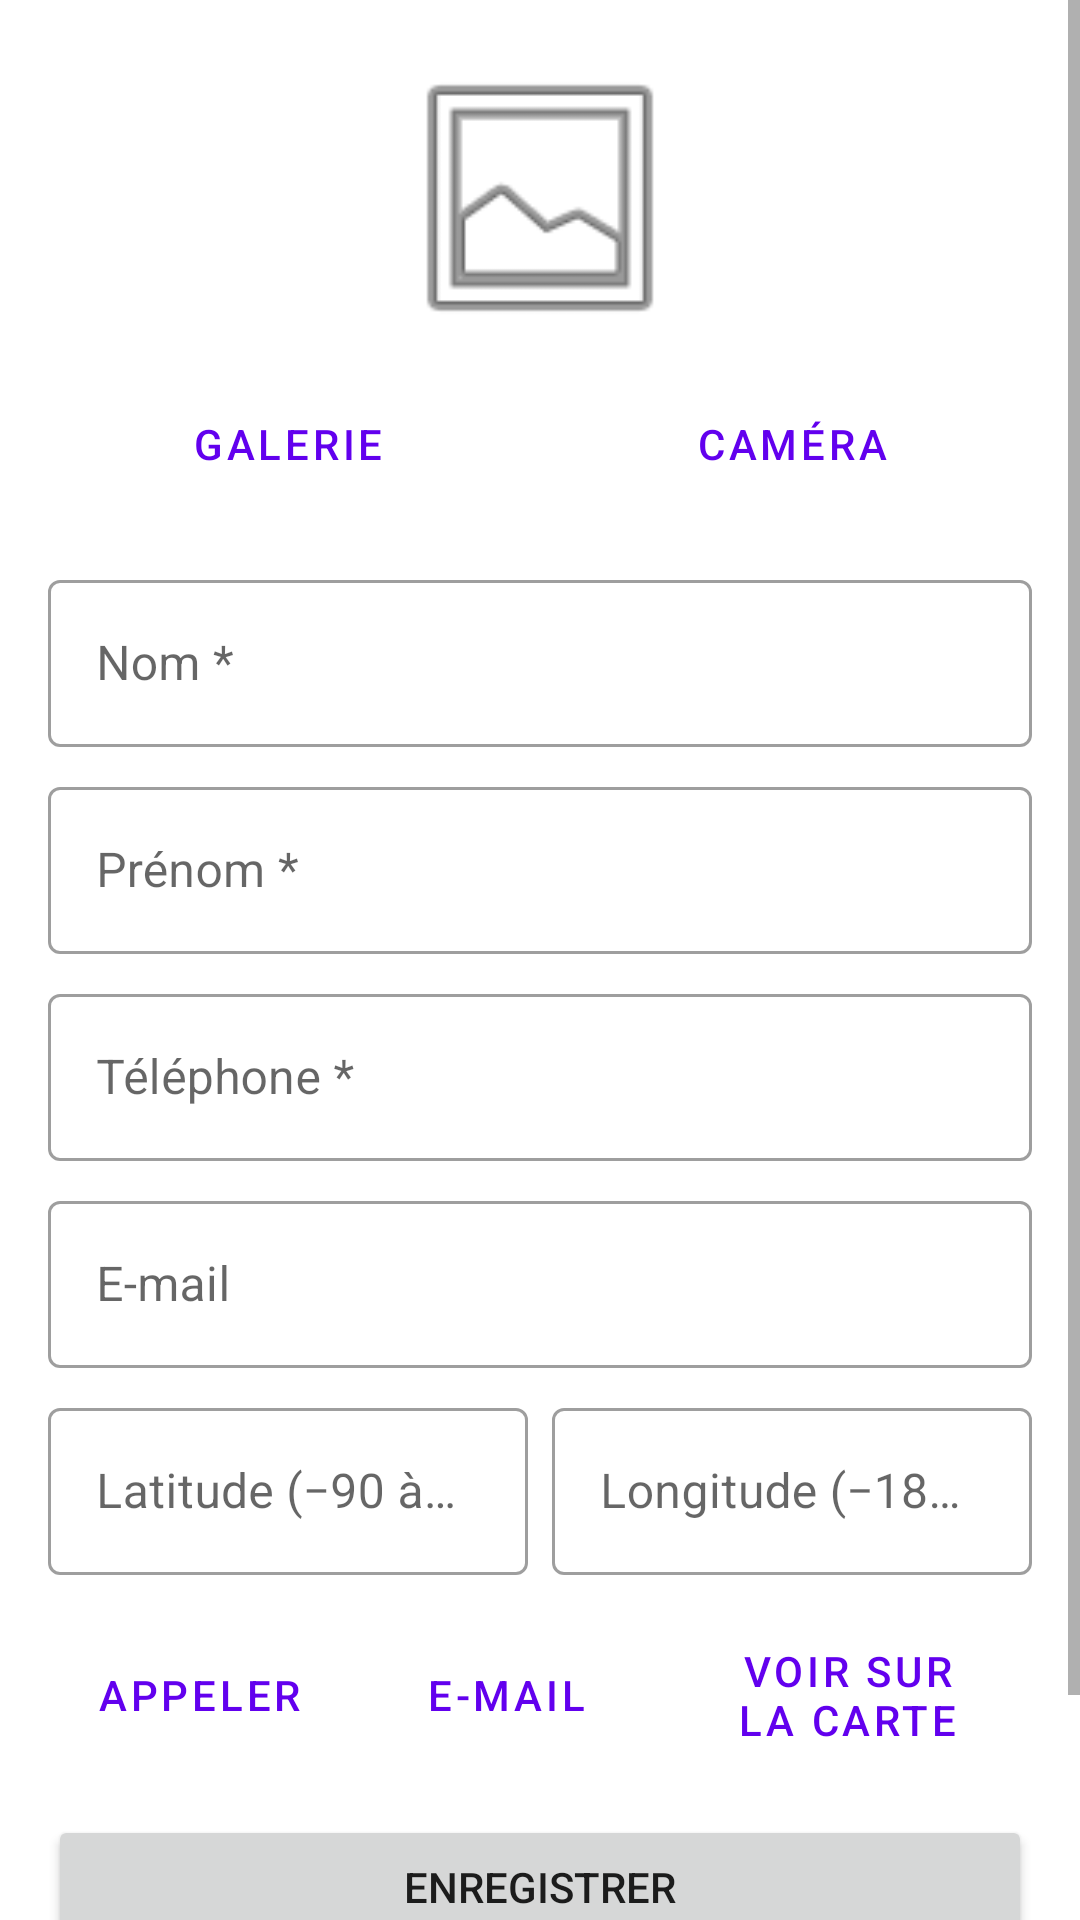

Produce the Android XML layout that renders to this screen, including the resource entries it uses.
<!-- AndroidManifest.xml: application theme Theme.Contactv4 -->
<!-- res/layout/fragment_detail_contact.xml -->
<?xml version="1.0" encoding="utf-8"?>
<ScrollView xmlns:android="http://schemas.android.com/apk/res/android"
    xmlns:app="http://schemas.android.com/apk/res-auto"
    android:layout_width="match_parent"
    android:layout_height="match_parent"
    android:fillViewport="true">

    <androidx.constraintlayout.widget.ConstraintLayout
        android:layout_width="match_parent"
        android:layout_height="wrap_content"
        android:padding="16dp">

        
        <ImageView
            android:id="@+id/iv_photo"
            android:layout_width="100dp"
            android:layout_height="100dp"
            android:scaleType="centerCrop"
            android:src="@android:drawable/ic_menu_gallery"
            android:contentDescription="@null"
            app:layout_constraintTop_toTopOf="parent"
            app:layout_constraintStart_toStartOf="parent"
            app:layout_constraintEnd_toEndOf="parent" />

        
        <Button
            android:id="@+id/btn_galerie"
            style="@style/Widget.MaterialComponents.Button.OutlinedButton"
            android:layout_width="0dp"
            android:layout_height="wrap_content"
            android:layout_marginTop="8dp"
            android:layout_marginEnd="4dp"
            android:text="@string/btn_galerie"
            app:layout_constraintTop_toBottomOf="@id/iv_photo"
            app:layout_constraintStart_toStartOf="parent"
            app:layout_constraintEnd_toStartOf="@id/btn_camera" />

        <Button
            android:id="@+id/btn_camera"
            style="@style/Widget.MaterialComponents.Button.OutlinedButton"
            android:layout_width="0dp"
            android:layout_height="wrap_content"
            android:layout_marginTop="8dp"
            android:layout_marginStart="4dp"
            android:text="@string/btn_camera"
            app:layout_constraintTop_toBottomOf="@id/iv_photo"
            app:layout_constraintStart_toEndOf="@id/btn_galerie"
            app:layout_constraintEnd_toEndOf="parent" />

        
        <com.google.android.material.textfield.TextInputLayout
            android:id="@+id/til_nom"
            style="@style/Widget.MaterialComponents.TextInputLayout.OutlinedBox"
            android:layout_width="0dp"
            android:layout_height="wrap_content"
            android:layout_marginTop="16dp"
            android:hint="@string/hint_nom"
            app:layout_constraintTop_toBottomOf="@id/btn_galerie"
            app:layout_constraintStart_toStartOf="parent"
            app:layout_constraintEnd_toEndOf="parent">

            <com.google.android.material.textfield.TextInputEditText
                android:id="@+id/et_nom"
                android:layout_width="match_parent"
                android:layout_height="wrap_content"
                android:inputType="textPersonName"
                android:maxLines="1" />
        </com.google.android.material.textfield.TextInputLayout>

        
        <com.google.android.material.textfield.TextInputLayout
            android:id="@+id/til_prenom"
            style="@style/Widget.MaterialComponents.TextInputLayout.OutlinedBox"
            android:layout_width="0dp"
            android:layout_height="wrap_content"
            android:layout_marginTop="8dp"
            android:hint="@string/hint_prenom"
            app:layout_constraintTop_toBottomOf="@id/til_nom"
            app:layout_constraintStart_toStartOf="parent"
            app:layout_constraintEnd_toEndOf="parent">

            <com.google.android.material.textfield.TextInputEditText
                android:id="@+id/et_prenom"
                android:layout_width="match_parent"
                android:layout_height="wrap_content"
                android:inputType="textPersonName"
                android:maxLines="1" />
        </com.google.android.material.textfield.TextInputLayout>

        
        <com.google.android.material.textfield.TextInputLayout
            android:id="@+id/til_telephone"
            style="@style/Widget.MaterialComponents.TextInputLayout.OutlinedBox"
            android:layout_width="0dp"
            android:layout_height="wrap_content"
            android:layout_marginTop="8dp"
            android:hint="@string/hint_telephone"
            app:layout_constraintTop_toBottomOf="@id/til_prenom"
            app:layout_constraintStart_toStartOf="parent"
            app:layout_constraintEnd_toEndOf="parent">

            <com.google.android.material.textfield.TextInputEditText
                android:id="@+id/et_telephone"
                android:layout_width="match_parent"
                android:layout_height="wrap_content"
                android:inputType="phone"
                android:maxLines="1" />
        </com.google.android.material.textfield.TextInputLayout>

        
        <com.google.android.material.textfield.TextInputLayout
            android:id="@+id/til_email"
            style="@style/Widget.MaterialComponents.TextInputLayout.OutlinedBox"
            android:layout_width="0dp"
            android:layout_height="wrap_content"
            android:layout_marginTop="8dp"
            android:hint="@string/hint_email"
            app:layout_constraintTop_toBottomOf="@id/til_telephone"
            app:layout_constraintStart_toStartOf="parent"
            app:layout_constraintEnd_toEndOf="parent">

            <com.google.android.material.textfield.TextInputEditText
                android:id="@+id/et_email"
                android:layout_width="match_parent"
                android:layout_height="wrap_content"
                android:inputType="textEmailAddress"
                android:maxLines="1" />
        </com.google.android.material.textfield.TextInputLayout>

        
        <com.google.android.material.textfield.TextInputLayout
            android:id="@+id/til_latitude"
            style="@style/Widget.MaterialComponents.TextInputLayout.OutlinedBox"
            android:layout_width="0dp"
            android:layout_height="wrap_content"
            android:layout_marginTop="8dp"
            android:layout_marginEnd="4dp"
            android:hint="@string/hint_latitude"
            app:layout_constraintTop_toBottomOf="@id/til_email"
            app:layout_constraintStart_toStartOf="parent"
            app:layout_constraintEnd_toStartOf="@id/til_longitude">

            <com.google.android.material.textfield.TextInputEditText
                android:id="@+id/et_latitude"
                android:layout_width="match_parent"
                android:layout_height="wrap_content"
                android:inputType="numberDecimal|numberSigned"
                android:maxLines="1" />
        </com.google.android.material.textfield.TextInputLayout>

        
        <com.google.android.material.textfield.TextInputLayout
            android:id="@+id/til_longitude"
            style="@style/Widget.MaterialComponents.TextInputLayout.OutlinedBox"
            android:layout_width="0dp"
            android:layout_height="wrap_content"
            android:layout_marginTop="8dp"
            android:layout_marginStart="4dp"
            android:hint="@string/hint_longitude"
            app:layout_constraintTop_toBottomOf="@id/til_email"
            app:layout_constraintStart_toEndOf="@id/til_latitude"
            app:layout_constraintEnd_toEndOf="parent">

            <com.google.android.material.textfield.TextInputEditText
                android:id="@+id/et_longitude"
                android:layout_width="match_parent"
                android:layout_height="wrap_content"
                android:inputType="numberDecimal|numberSigned"
                android:maxLines="1" />
        </com.google.android.material.textfield.TextInputLayout>

        
        <LinearLayout
            android:id="@+id/ll_actions"
            android:layout_width="0dp"
            android:layout_height="wrap_content"
            android:layout_marginTop="16dp"
            android:orientation="horizontal"
            android:gravity="center"
            app:layout_constraintTop_toBottomOf="@id/til_latitude"
            app:layout_constraintStart_toStartOf="parent"
            app:layout_constraintEnd_toEndOf="parent">

            <Button
                android:id="@+id/btn_appeler"
                style="@style/Widget.MaterialComponents.Button.OutlinedButton"
                android:layout_width="wrap_content"
                android:layout_height="wrap_content"
                android:layout_marginEnd="8dp"
                android:text="@string/btn_appeler" />

            <Button
                android:id="@+id/btn_email_action"
                style="@style/Widget.MaterialComponents.Button.OutlinedButton"
                android:layout_width="wrap_content"
                android:layout_height="wrap_content"
                android:layout_marginEnd="8dp"
                android:text="@string/btn_email" />

            <Button
                android:id="@+id/btn_carte"
                style="@style/Widget.MaterialComponents.Button.OutlinedButton"
                android:layout_width="wrap_content"
                android:layout_height="wrap_content"
                android:text="@string/btn_carte" />

        </LinearLayout>

        
        <Button
            android:id="@+id/btn_enregistrer"
            android:layout_width="0dp"
            android:layout_height="wrap_content"
            android:layout_marginTop="16dp"
            android:text="@string/btn_enregistrer"
            app:layout_constraintTop_toBottomOf="@id/ll_actions"
            app:layout_constraintStart_toStartOf="parent"
            app:layout_constraintEnd_toEndOf="parent" />

        
        <Button
            android:id="@+id/btn_annuler"
            style="@style/Widget.MaterialComponents.Button.OutlinedButton"
            android:layout_width="0dp"
            android:layout_height="wrap_content"
            android:layout_marginTop="8dp"
            android:text="@string/btn_annuler"
            app:layout_constraintTop_toBottomOf="@id/btn_enregistrer"
            app:layout_constraintStart_toStartOf="parent"
            app:layout_constraintEnd_toEndOf="parent" />

        
        <Button
            android:id="@+id/btn_supprimer"
            style="@style/Widget.MaterialComponents.Button.OutlinedButton"
            android:layout_width="0dp"
            android:layout_height="wrap_content"
            android:layout_marginTop="8dp"
            android:layout_marginBottom="16dp"
            android:text="@string/btn_supprimer"
            android:textColor="@color/design_default_color_error"
            android:strokeColor="@color/design_default_color_error"
            android:visibility="gone"
            app:layout_constraintTop_toBottomOf="@id/btn_annuler"
            app:layout_constraintStart_toStartOf="parent"
            app:layout_constraintEnd_toEndOf="parent"
            app:layout_constraintBottom_toBottomOf="parent" />

    </androidx.constraintlayout.widget.ConstraintLayout>

</ScrollView>
<!-- resources referenced by this layout -->
<resources>
  <string name="btn_annuler">Annuler</string>
  <string name="btn_appeler">Appeler</string>
  <string name="btn_camera">Caméra</string>
  <string name="btn_carte">Voir sur la carte</string>
  <string name="btn_email">E-mail</string>
  <string name="btn_enregistrer">Enregistrer</string>
  <string name="btn_galerie">Galerie</string>
  <string name="btn_supprimer">Supprimer</string>
  <string name="hint_email">E-mail</string>
  <string name="hint_latitude">Latitude (−90 à 90)</string>
  <string name="hint_longitude">Longitude (−180 à 180)</string>
  <string name="hint_nom">Nom *</string>
  <string name="hint_prenom">Prénom *</string>
  <string name="hint_telephone">Téléphone *</string>
  <style name="Theme.Contactv4" parent="Theme.MaterialComponents.DayNight.NoActionBar">
          
          <item name="colorPrimary">@color/purple_500</item>
          <item name="colorPrimaryVariant">@color/purple_700</item>
          <item name="colorOnPrimary">@color/white</item>
          
          <item name="colorSecondary">@color/teal_200</item>
          <item name="colorSecondaryVariant">@color/teal_700</item>
          <item name="colorOnSecondary">@color/black</item>
          
          <item name="android:statusBarColor">?attr/colorPrimaryVariant</item>
      </style>
  <!-- not gathered from this repository: default colours our renderer supplied (Android Studio template values) -->
  <color name="purple_500">#FF6200EE</color>
  <color name="purple_700">#FF3700B3</color>
  <color name="teal_200">#FF03DAC5</color>
  <color name="teal_700">#FF018786</color>
  <color name="black">#FF000000</color>
  <color name="white">#FFFFFFFF</color>
</resources>
